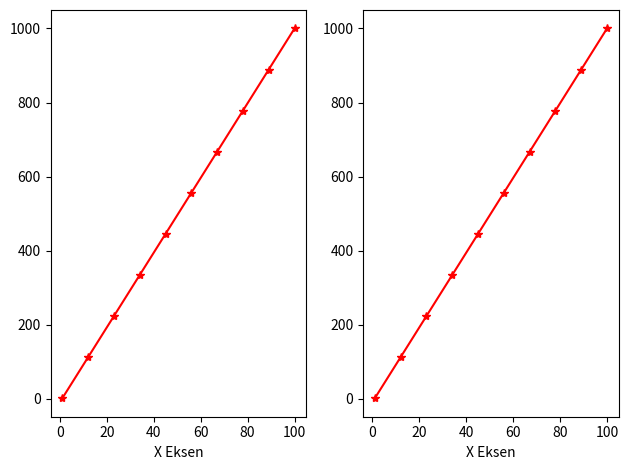
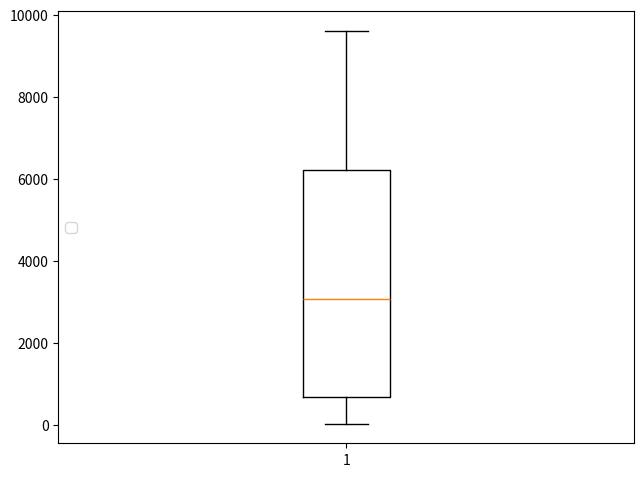

Here is the Python script that generated these plots, in order:
# -*- coding: utf-8 -*-
"""
Spyder Editor

This is a temporary script file.
"""
import numpy as np

#range --> 0'dam 10'a kadar sayı üretimi
lise =np.array(range(0,10))
#print(lise)

#arange --> 0'dan 20'ye kadar ikişer artış
liste=np.arange(0,20,2)
#print(liste)

#zeos --> değerleri 0 olan matrix veya liste üretme 
zr1=np.zeros(5)
zr2=np.zeros((2,5))
#print(zr2)

#ones --> değerleri 1 olan matrix veya liste üretir
one1=np.ones(5)
one2=np.ones((5,4))
#print(one2)

#linspace --> 0'dan 10'a kadar eşit aralıklı 30 adet sayı üret
lin=np.linspace(0,10,30)
#print(lin)

#eye --> belirtilen sayıya göre birim matrix oluşturur
ey=np.eye(3)
#print(ey)

#random -->rastgele sayı üretir
#randn --> belirtilen sayı kadar reel kapsamlı değer üretir > çift sayı var ise matirx
rndn1=np.random.randn(8)
rndn2=np.random.randn(5,5)
#print(rndn2)
#randint --> randint(başlangıç,bitiş,adet) tam sayı üretir
rndnt1=np.random.randint(1,10)
rndnt2=np.random.randint(1,20,3)
#print(rndnt1)

#reshape --> diziden matrix oluşturur (satır,sütun)
matrixs=rndnt2.reshape(3,1)
#print(matrixs)

#max --> en büyük değer
#min --> en küçük değer
maxx=rndnt2.max()
#argmax --> en büyük değerin index numarası
#argmin --> en küçük değerin index numarası
argmaxx=rndnt2.argmax()
#print(maxx)
#print(argmaxx)

#shape --> oluşturulan matrikin satır sütün bilgisini verir
rowAndColumn=matrixs.shape
#print(rowAndColumn)

import pandas as pd

matrixnew=np.random.rand(3,4)
dataFrame=pd.DataFrame(matrixnew)
#print(dataFrame)
#print("\n")
newDataFame=pd.DataFrame(matrixnew,index=["oneR","twoR","treR"],columns=["oneC","twoC","treC","fourC"])
#print(newDataFame)


#---> column
#print(newDataFame["oneC"])
#print(newDataFame[["oneC","fourC"]])


#---> row
#print("\n")
#print(newDataFame.loc["oneR"])
#print(newDataFame.iloc[2])


#--> Add column
newList=["rOne","rTwo","rTre"]
newDataFame["New column"]=newList
#print(newDataFame)


#--> Drop Column
newDataFame.drop("New column",axis=1,inplace=True)
#print(newDataFame)


#-->kolonu indexe eşitleme
#newDataFame.set_index("New column",inplace=True)
#print(newDataFame) 


#--> Multi Index
oneIndex=["Simpson","Simpson","Simpson","South Park","South Park","South Park"]
inIndex=["Homer","Bart","Marge","Cartman","Kenny","Kyle"]
indeksOne=list(zip(oneIndex,inIndex))
indexOne=pd.MultiIndex.from_tuples(indeksOne)
cizgiList=[[40,"A"],[11,"B"],[32,"C"],[55,"G"],[12,"F"],[11,"E"]]
cizgiNumpy=np.array(cizgiList)
cizdiDataFrame=pd.DataFrame(cizgiNumpy,index=indexOne,columns=["Yas","Meslek"])
cizdiDataFrame.index.names=["Film Adı","İsim"]
#print(cizdiDataFrame)

dicValue={"Istanbul":[30,20,np.nan]
          ,"Ankara":[40,np.nan,34]
          ,"Izmir":[35,np.nan,55]
          ,"Balikesir":[20,np.nan,np.nan]}
listIndex=["Pazartesi","Sali","Carsamba"]
DataFrames=pd.DataFrame(dicValue,listIndex)
#print(DataFrames)

#-->Boş veri satırını silme
#print(DataFrames.dropna(axis=0))

#--> Boş veri sütun silme
#print(DataFrames.dropna(axis=1))

#-->2'den fazla boş değer olanları sil
#--->Satır
#print(DataFrames.dropna(axis=0,thresh=2))
#--->Sütun
#print(DataFrames.dropna(axis=1,thresh=2))
#-->Boş verilere değer ataması ister str ister int
#print(DataFrames.fillna("-"))

#-->GroupBy
priceDictionary={"Departman":["Yazılım","Yazılım","Pazarlama","Pazarlama","Hukuk","Hukuk"],
                 "Calisan Ismi":["Ali","Fatma","Fatos","Can","Zeyno","Asik"],
                 "Maas":[100,150,200,300,400,500]}
dictionaryDataFrame=pd.DataFrame(priceDictionary)
groupByObject=dictionaryDataFrame.groupby("Departman")
#print(dictionaryDataFrame)
#-->sayısı
#print(groupByObject.count())
#--> Max/Min
#print(f"{groupByObject.max()}\n{groupByObject.min()}")
#-->ortalama
#print(f"{groupByObject.mean(1)}")
#-->Median
#print(groupByObject.median(1))
#-->Tüm Açıklama
#print(groupByObject.describe())


#Concatenation --> DataFrame Birleştirme
dictionOne={"Isim":["Ahmet","Mehmet","Zeynep","Atil"],
            "Spor":["kosu","yuzme","hentbol","basketbol"],
            "Kalori":[100,200,300,400]}
oneFrame=pd.DataFrame(dictionOne,index=[1,2,3,4])
dictionTwo={"Isim":["Osman","Levent","Atlas","Fatıma"],
            "Spor":["kosu","yuzme","hentbol","basketbol"],
            "Kalori":[150,250,350,450]}
twoFrame=pd.DataFrame(dictionTwo,index=[5,6,7,8])

dictionTre={"Isim":["Ayse","mahmut","Emre","Nur"],
            "Spor":["kosu","yuzme","hentbol","basketbol"],
            "Kalori":[250,350,450,550]}
treFrame=pd.DataFrame(dictionTre,index=[9,10,11,12])
#-->Concat
#print(pd.concat([oneFrame,twoFrame,treFrame],axis=0))


#Merge --> Kaynaştırma , İlişkili tabloları birleştirme
dictionOne={"Isim":["Ahmet","Mehmet","Zeynep","Atil"],
            "Kalori":[100,200,300,400]}
dictionTwo={"Isim":["Ahmet","Mehmet","Zeynep","Atil"],
            "Spor":["kosu","yuzme","hentbol","basketbol"]}
mergeOneData=pd.DataFrame(dictionOne)
mergeTwoData=pd.DataFrame(dictionTwo)
#print(f"{mergeOneData}\n{mergeTwoData}")
#-->Birleştirme
#print(pd.merge(mergeOneData,mergeTwoData,on="Isim"))

priceDictionary={"Departman":["Yazılım","Yazılım","Pazarlama","Pazarlama","Hukuk","Hukuk"],
                 "Calisan Ismi":["Ali","Fatma","Fatos","Can","Zeyno","Asik"],
                 "Maas":[100,150,200,300,400,500]}
dictionaryDataFrame=pd.DataFrame(priceDictionary)
#-->Unique = tekrarlayan kelimeleri 1 kere yazdırır 
#print(dictionaryDataFrame["Departman"].unique())
# -->NUnique = farklı kelime sayısını verir
#print(dictionaryDataFrame["Departman"].nunique())
#-->value_counts = kelimelerin tekrar sayısını verir
#print(dictionaryDataFrame["Departman"].value_counts())
#--> apply = üzerinde işlem yapma
def calculate(maas):
    return maas*0.66
#print(dictionaryDataFrame["Maas"].apply(calculate))
#-->isnull = boş değerler true dolular false
#print(dictionaryDataFrame["Departman"].isnull())

# Pivot_table 
dicktion={"Karakter Sinifi":["South Park","South Park","South Park","Simpson","Simpson","Simpson"],
          "Karakter Ismi":["catman","kenny","kenny","homer","bart","bart"],
          "Karakter Yas":[9,10,50,20,21,11]}
charterDF=pd.DataFrame(dicktion)
#print(charterDF.pivot_table(values="Karakter Yas",index=["Karakter Sinifi","Karakter Ismi"],aggfunc=np.sum))


import matplotlib.pyplot as plt
import matplotlib
#%matplotlib inline

yasListesi=[1,2,3,4,5,6,7,8,9]
kiloListesi=[10,20,30,40,1,60,70,80,90]
npYas=np.array(yasListesi)
npKilo=np.array(kiloListesi)

#plt.plot(npYas,npKilo,"r*-")#grafik verisi (x ekseni , y ekseni,renkGösterimTipi)
#plt.title("Simple Graphics")#grafik başlığı
#plt.xlabel("Yas")# x eksen başlığı
#plt.ylabel("Kilo")#y eksen başlığı

#plt.subplot(1,2,1)# (sıra,kolonSayısı,ÇizilenGrafik)
#plt.plot(npYas , npKilo)
#plt.subplot(1,2,2)
#plt.plot(npKilo, npYas)

#figure=plt.figure()
#figureAxes=figure.add_axes([0.2,0.2,0.3,0.3]) #([xKonum,yKonum,xBoyut,yBoyut])
#figureAxes.plot(npYas,npKilo,"y*-")
#figureAxes.set_xlabel("x eksen")
#figureAxes.set_ylabel("y eksen")
#figureAxes.set_title("Başlık")


#--> İç içe grafik
figure=plt.figure()
figureAxes1=figure.add_axes([0.1,0.1,0.8,0.8]) #([xKonum,yKonum,xBoyut,yBoyut])
figureAxes2=figure.add_axes([0.3,0.7,0.2,0.2]) #([xKonum,yKonum,xBoyut,yBoyut])
#figureAxes1.plot(npYas,npKilo)
#figureAxes2.plot(npKilo,npYas)

#plt.subplot() # --> Figure ve eksen getirir (Boş grafik)
#plt.figure()#-->Figure getirir eksen veya grafik yok


#--> SubPlot
npArrayOne=np.array(np.linspace(1,100,10))
npArrayTwo=np.array(np.linspace(1,1000,10))

(figureMe, axesMe)=plt.subplots(nrows=1, ncols=2)
#axesMe.plot(npArrayOne,npArrayTwo,"r*-")
for exen in axesMe :
   exen.plot(npArrayOne,npArrayTwo,"r*-")
   exen.set_xlabel("X Eksen")
plt.tight_layout()#içe içe geçmeyi önler


#--> Veri başlığı ekleme
newFigure=plt.figure()
newAxes=newFigure.add_axes([0.1,0.1,0.9,0.9])
#newAxes.plot(npArrayOne,npArrayTwo**2,label="dizi 1",color="#001020")#hex coduna göre renk verme
#newAxes.plot(npArrayTwo,npArrayOne**4,label="dizi 2",alpha=1,linewidth=2.0)#alpha saydamlık #-->linewidht = çizgi stili linewidht="[".",":","--","-."] gibi"
newAxes.legend(loc=6)

#-->kaydetme 
#newFigure.savefig("newFigure",dpi=100)# -->dpi==çözünürlük/Kalite


#Scatter noktalar ile veriyi gösterir
#plt.scatter(npArrayOne, npArrayTwo)


newArrayList=np.random.randint(0,100,50)
#Histogram biliyok
#plt.hist(newArrayList)
#Boxplot
plt.boxplot(newArrayList**2)

# --> Daha fazla bilgi için matplotlib.org sitesi